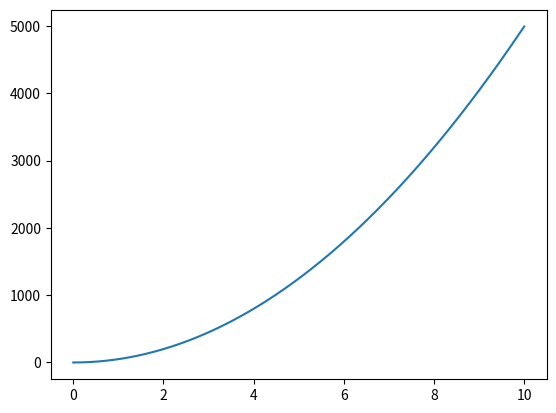

This figure's Python source:
import matplotlib.pyplot as plt
#from decimal import Decimal

def frange(start, stop, step):
    i = start
    while i < stop:
        yield i
        i += step
x=[]
y=[]

for i in frange(0,10,.01):
    x.append(i)

sum=0
for i,j in enumerate(frange(0,10,.01)):
    for a in range(i):
        sum=sum+max(0,x[a])
    y.append(sum)
    sum=0

plt.plot(x,y)
plt.show()
